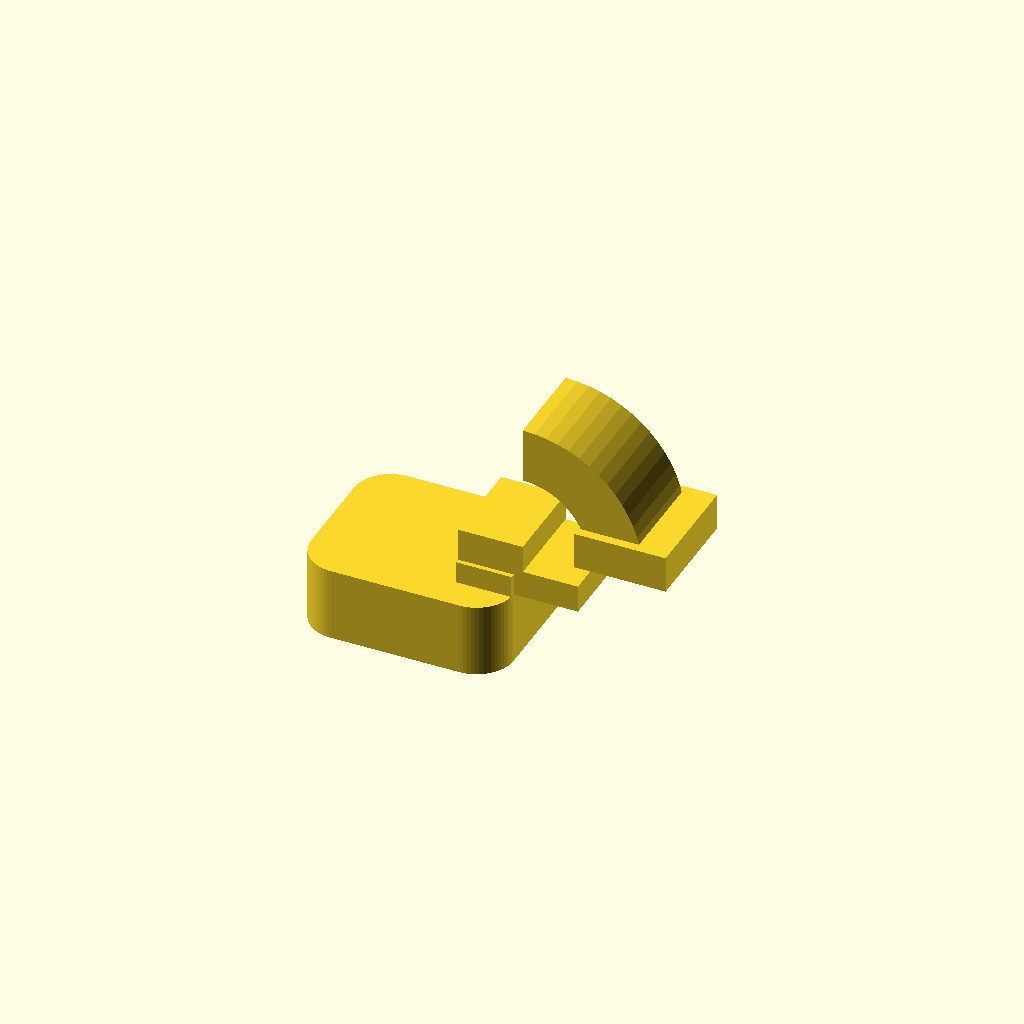
Cell 1: the model at its default parameters.
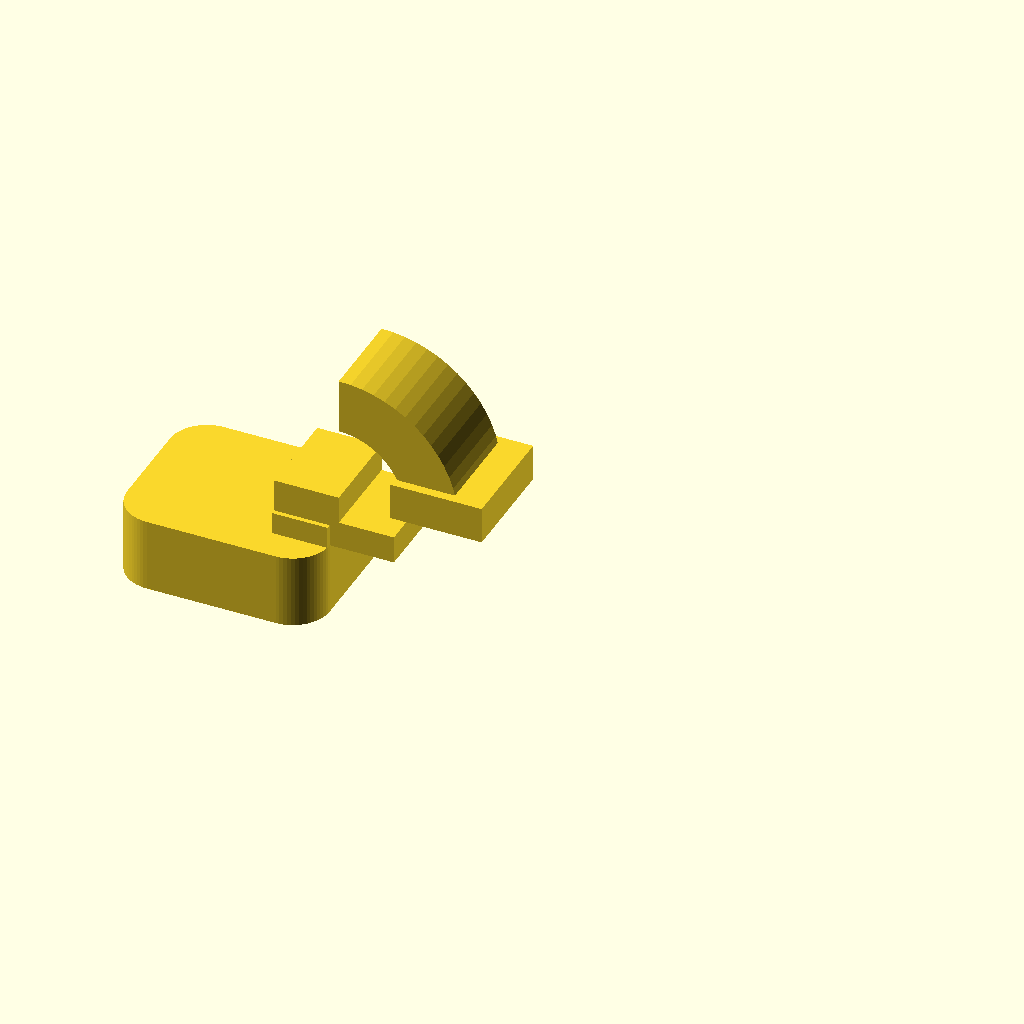
Cell 2: sx = 0.4 (everything else at default).
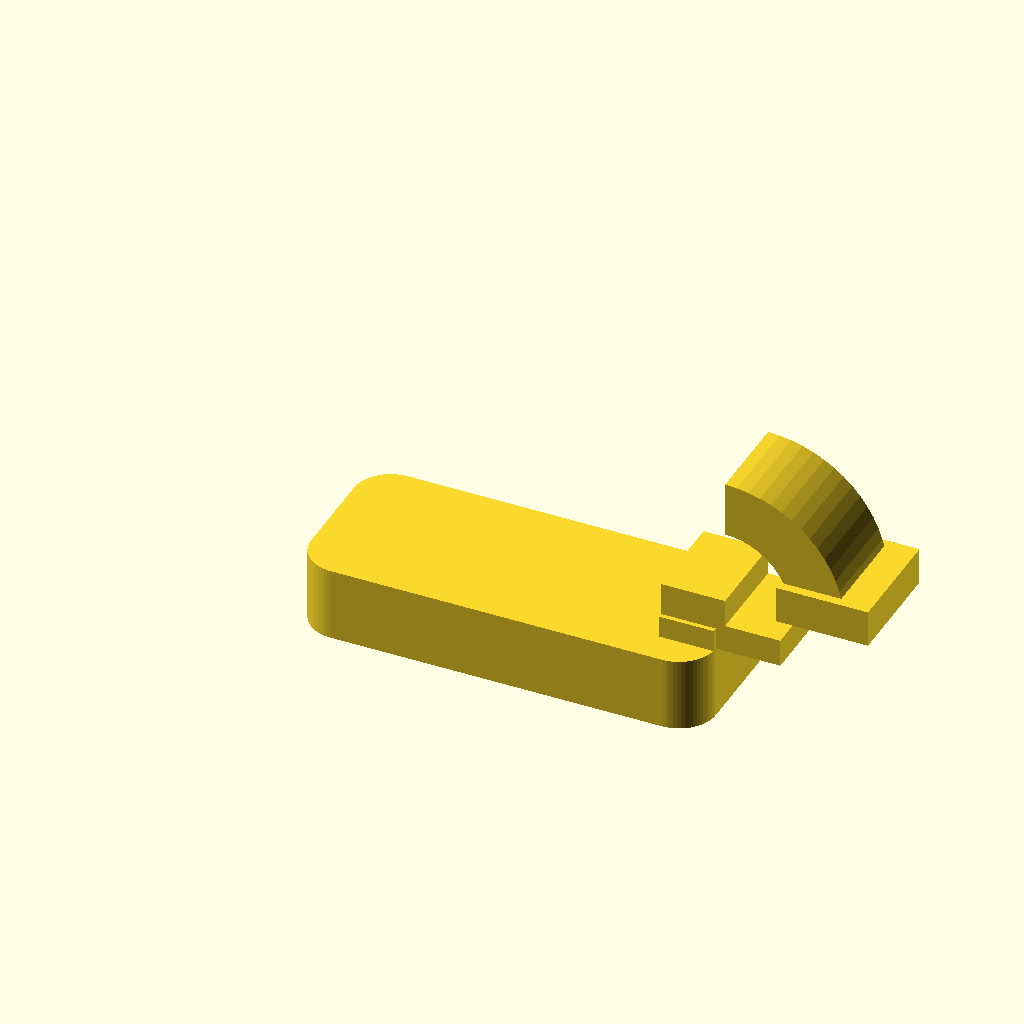
Cell 3 — base_len set to 0.22, the other parameters unchanged.
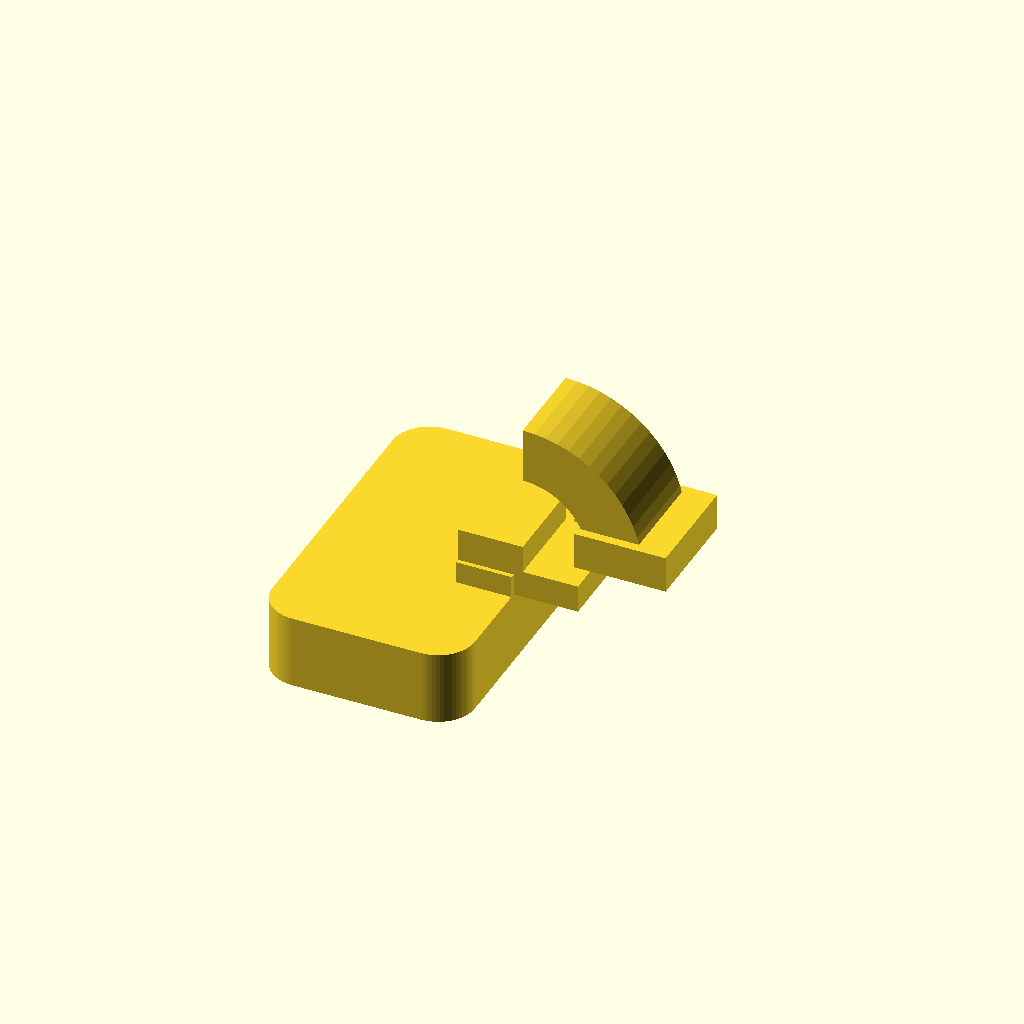
Cell 4: the same model with base_w = 0.18.
One fixed orthographic camera (rotation 55°, 0°, 25°; colour scheme Cornfield) for every cell.
Source of the model, results/abc/baselines/gpt52/scad/0116050_partstudio_00_model_ste_00_512.scad:
$fn=64;

sx = 0.2;
sy = 0.1;
sz = 0.1;

base_len = 0.11;
base_w   = 0.09;
base_h   = 0.04;
base_r   = 0.02;

arm_th   = 0.03;
arm_w    = 0.05;
arm_r    = 0.035;
arm_z0   = base_h;
arm_z1   = 0.09;

pad_len  = 0.05;
pad_w    = 0.06;
pad_h    = 0.02;

boss1_len = 0.03;
boss1_w   = 0.055;
boss1_h   = 0.012;

boss2_len = 0.025;
boss2_w   = 0.055;
boss2_h   = 0.01;

module rounded_rect_2d(l, w, r){
    hull(){
        for(x=[-l/2 + r, l/2 - r])
            for(y=[-w/2 + r, w/2 - r])
                translate([x,y]) circle(r=r);
    }
}

module rounded_block(l,w,h,r){
    linear_extrude(height=h)
        rounded_rect_2d(l,w,r);
}

module arm_path_2d(r, z0, z1){
    union(){
        translate([0, z0]) square([r, arm_th], center=false);
        translate([r, z0]) square([arm_th, (z1 - z0) - r], center=false);
        translate([r, z0 + r]) intersection(){
            circle(r=r + arm_th);
            difference(){
                square([r + arm_th, r + arm_th], center=false);
                circle(r=r);
            }
        }
    }
}

module arm_solid(){
    translate([base_len/2 - arm_th, 0, 0])
        rotate([90,0,0])
            linear_extrude(height=arm_w, center=true)
                arm_path_2d(arm_r, arm_z0, arm_z1);
}

module end_pad(){
    x_end = (base_len/2 - arm_th) + arm_r + arm_th + pad_len/2;
    z_end = arm_z1 - pad_h/2;
    translate([x_end, 0, z_end])
        cube([pad_len, pad_w, pad_h], center=true);
}

module bosses(){
    x_b1 = base_len/2 - boss1_len/2;
    z_b1 = base_h + boss1_h/2;
    translate([x_b1, 0, z_b1])
        cube([boss1_len, boss1_w, boss1_h], center=true);

    x_end = (base_len/2 - arm_th) + arm_r + arm_th + pad_len/2;
    x_b2 = x_end - pad_len/2 + boss2_len/2;
    z_b2 = arm_z1 - pad_h + boss2_h/2;
    translate([x_b2, 0, z_b2])
        cube([boss2_len, boss2_w, boss2_h], center=true);
}

module bracket(){
    union(){
        translate([-(sx/2) + base_len/2, 0, 0])
            rounded_block(base_len, base_w, base_h, base_r);

        translate([-(sx/2) + base_len/2, 0, 0])
            arm_solid();

        translate([-(sx/2) + base_len/2, 0, 0])
            end_pad();

        translate([-(sx/2) + base_len/2, 0, 0])
            bosses();
    }
}

bracket();
Customizer parameters (derived from the source; name, type, default, range or options):
sx: number, default 0.2
sy: number, default 0.1
sz: number, default 0.1
base_len: number, default 0.11
base_w: number, default 0.09
base_h: number, default 0.04
base_r: number, default 0.02
arm_th: number, default 0.03
arm_w: number, default 0.05
arm_r: number, default 0.035
arm_z1: number, default 0.09
pad_len: number, default 0.05
pad_w: number, default 0.06
pad_h: number, default 0.02
boss1_len: number, default 0.03
boss1_w: number, default 0.055
boss1_h: number, default 0.012
boss2_len: number, default 0.025
boss2_w: number, default 0.055
boss2_h: number, default 0.01
